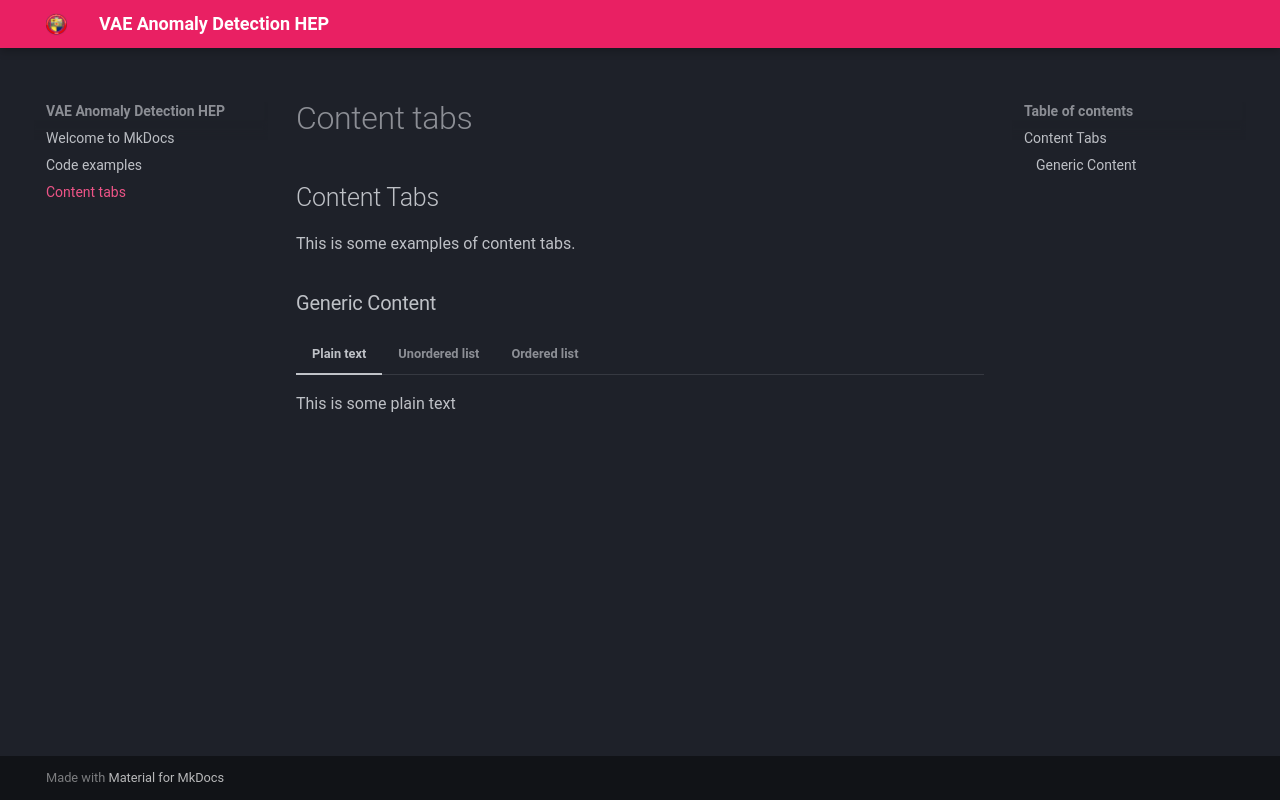

repository: castaned/VAE_anomalyHEP · page: content-tabs/index.html · generator: mkdocs

## Content Tabs

This is some examples of content tabs.

### Generic Content

=== "Plain text"

    This is some plain text

=== "Unordered list"

    * First item
    * Second item
    * Third item

=== "Ordered list"

    1. First item
    2. Second item
    3. Third item
